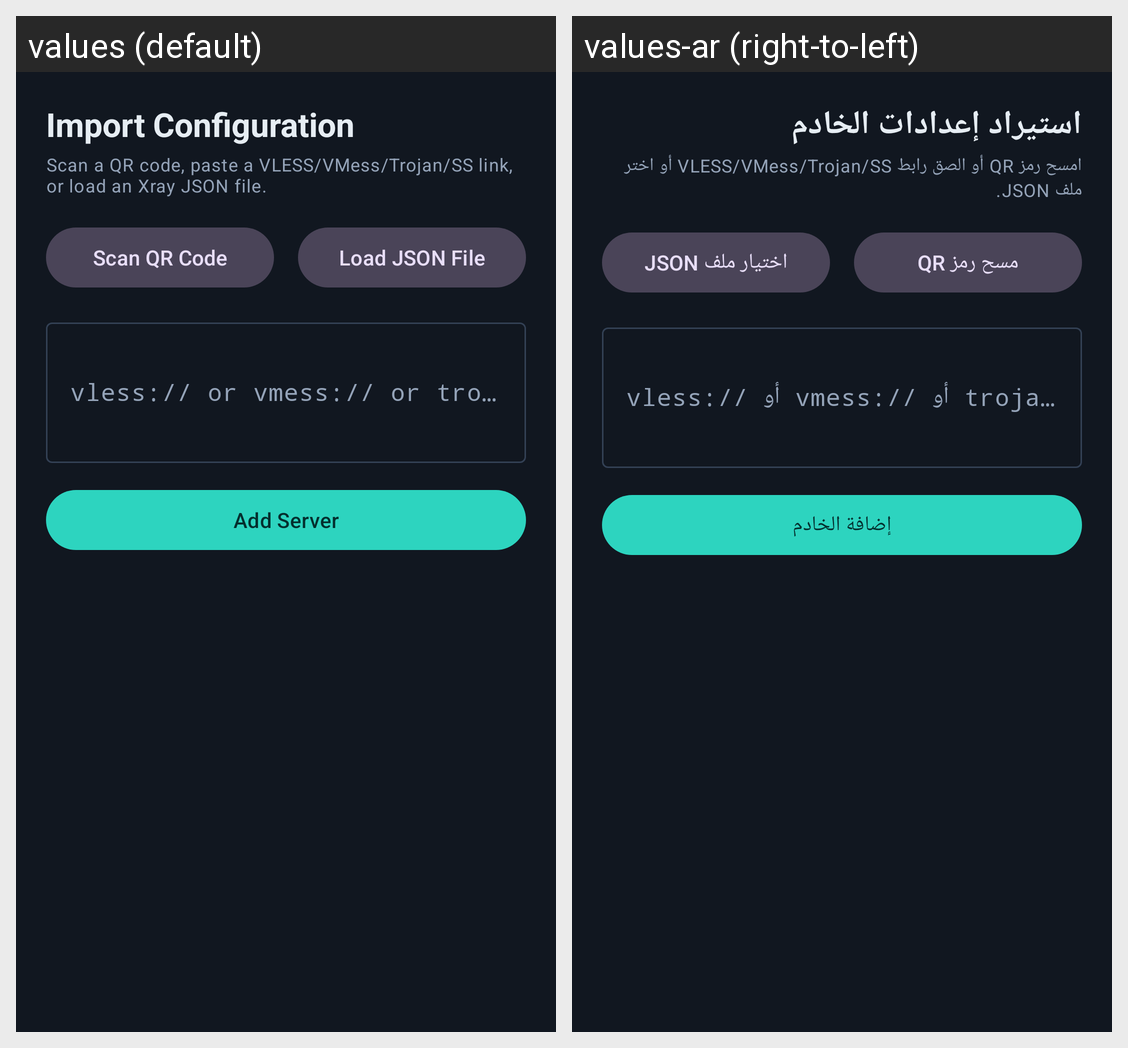

Strings drawn on this Android screen and how each of the app's shown locales translates them:
Android screen res/layout/bottom_sheet_import.xml rendered under 2 locales, left to right: values (default), values-ar (right-to-left). Device: Nexus 5 (rendered at 1080×1920; each locale shown at half size, 540×960, under a caption strip naming it); theme Theme.QantaraVPN.
Strings drawn on this screen, with the default value and each locale's value (text and hints the layout hard-codes, and strings that could not be matched under every locale, appear in the picture but are not listed):

import_title
  values: Import Configuration
  values-ar: استيراد إعدادات الخادم

import_subtitle
  values: Scan a QR code, paste a VLESS/VMess/Trojan/SS link, or load an Xray JSON file.
  values-ar: امسح رمز QR أو الصق رابط VLESS/VMess/Trojan/SS أو اختر ملف JSON.

import_qr
  values: Scan QR Code
  values-ar: مسح رمز QR

import_json
  values: Load JSON File
  values-ar: اختيار ملف JSON

import_link_hint
  values: vless:// or vmess:// or trojan:// or ss://
  values-ar: vless:// أو vmess:// أو trojan:// أو ss://

import_save
  values: Add Server
  values-ar: إضافة الخادم
